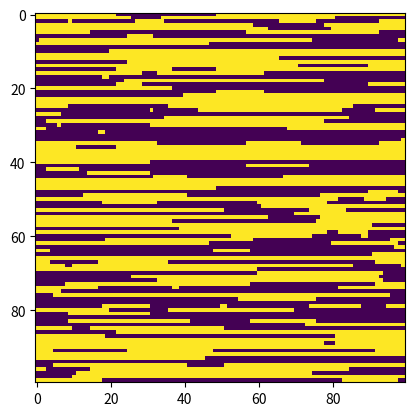

The matplotlib source for this figure:
import matplotlib.pyplot as plt
import numpy as np
import random

probabilityBlack = 0.8
probabilitySameColor = 0.8
gridSize = 100


probabilityBlack = 0.5
probabilitySameColor = 0.98


def generateGrid():
    grid = np.zeros((gridSize, gridSize))
    previous = 1

    for x in range(gridSize):
        for y in range(gridSize):

            if random.random() < probabilitySameColor:
                grid[x][y] = previous
            else:
                previous *= -1
                grid[x][y] = previous

    return grid


grid = generateGrid()

plt.imshow(grid)
plt.show()
